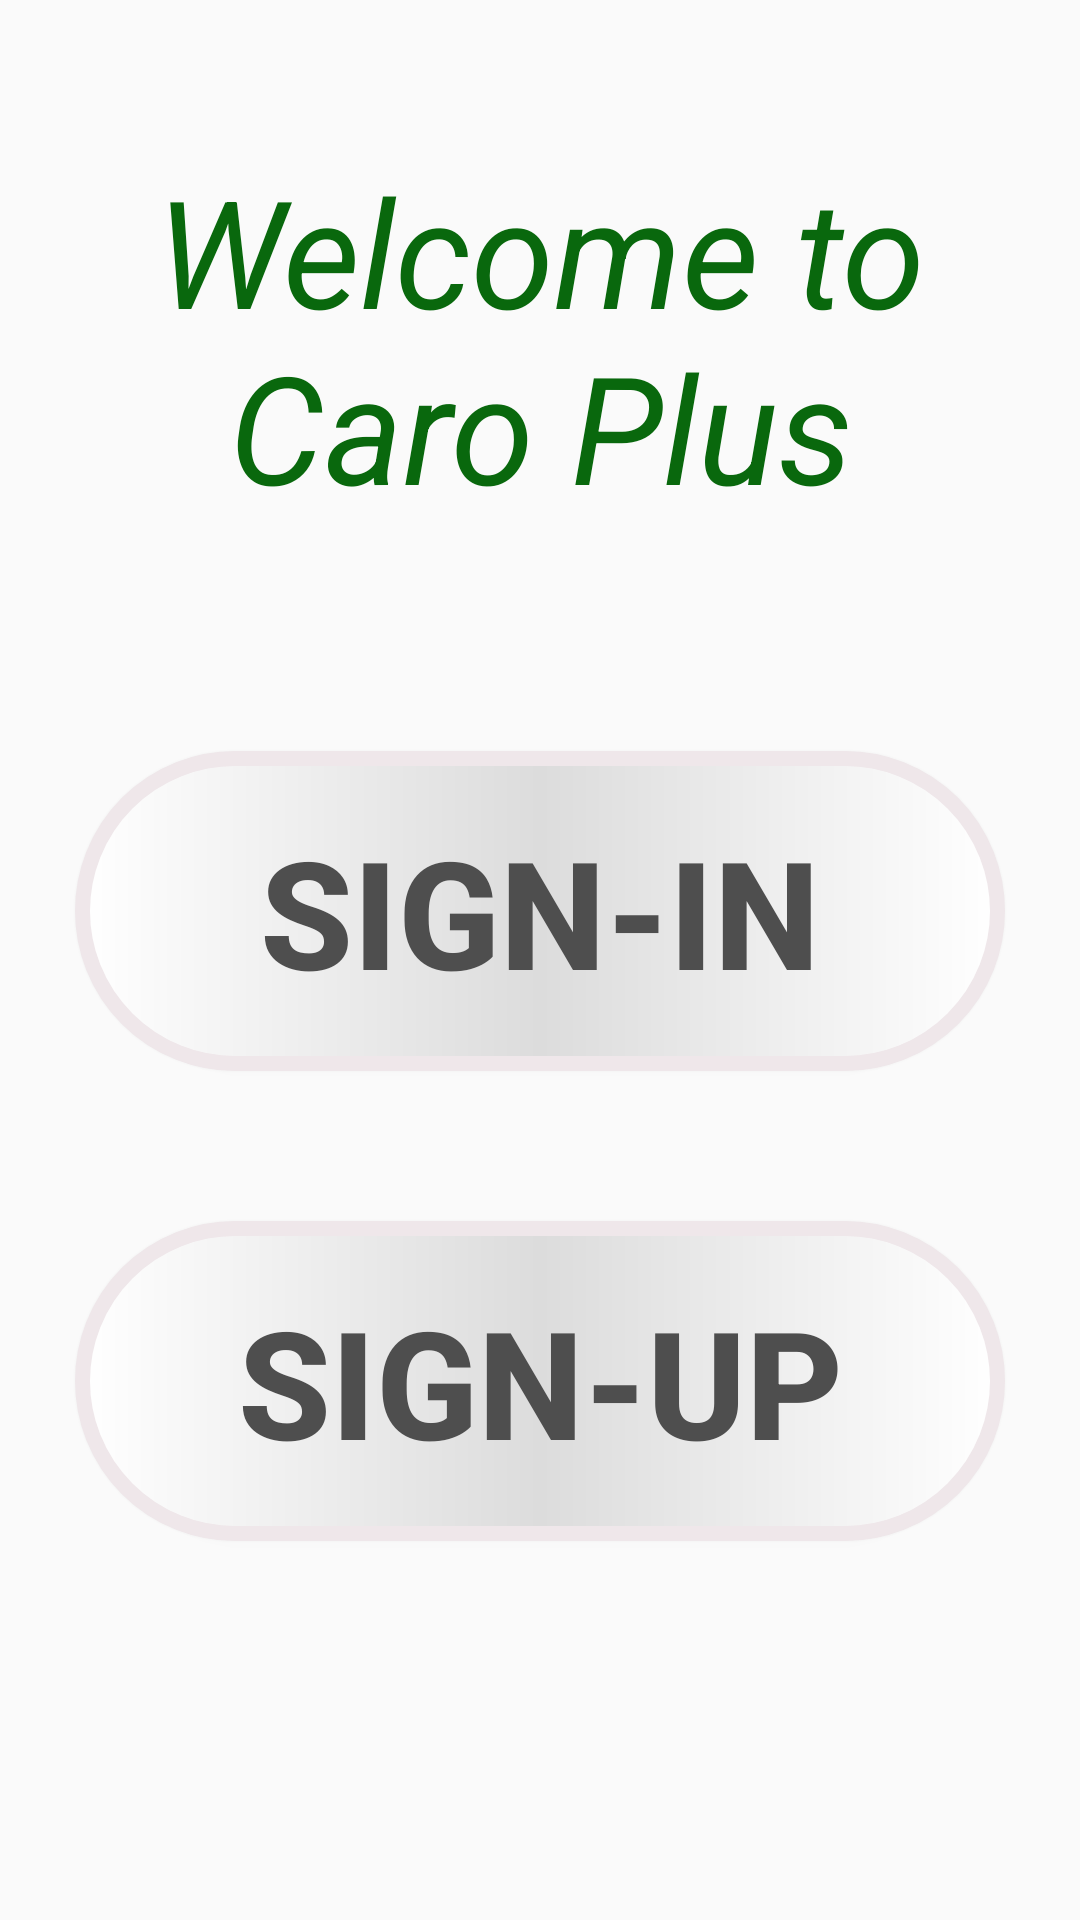

Android layout source for this screen:
<!-- AndroidManifest.xml: application theme Theme.CaroProject -->
<!-- res/layout/fragment_first.xml -->
<?xml version="1.0" encoding="utf-8"?>
<FrameLayout xmlns:android="http://schemas.android.com/apk/res/android"
    xmlns:tools="http://schemas.android.com/tools"
    android:layout_width="match_parent"
    android:layout_height="match_parent"
    tools:context=".FirstFragment">

    <LinearLayout
        android:layout_width="match_parent"
        android:orientation="vertical"
        android:layout_height="match_parent">

        <TextView
            android:layout_width="wrap_content"
            android:layout_height="wrap_content"
            android:text="Welcome to Caro Plus"
            android:textSize="50dp"
            android:textStyle="italic"
            android:textColor="#09680D"
            android:gravity="center"
            android:layout_marginTop="50dp"
            android:layout_marginBottom="50dp"
            android:layout_marginLeft="20sp"
            android:layout_marginRight="20sp"/>

        <Button
            android:layout_width="match_parent"
            android:layout_height="wrap_content"
            android:textColor="@color/word_color_gray"
            android:background="@drawable/custom_button_1"
            android:text="Sign-in"
            android:padding="20dp"
            android:textSize="50dp"
            android:textStyle="bold"
            android:id="@+id/btnSignInFirst"
            android:layout_margin="25dp" />

        <Button
            android:layout_width="match_parent"
            android:layout_height="wrap_content"
            android:textColor="@color/word_color_gray"
            android:padding="20dp"
            android:background="@drawable/custom_button_1"
            android:text="Sign-up"
            android:textSize="50dp"
            android:id="@+id/btnSignUpFirst"
            android:layout_margin="25dp"
            android:textStyle="bold" />

    </LinearLayout>

</FrameLayout>
<!-- resources referenced by this layout -->
<resources>
  <color name="word_color_gray">#4E4E4E</color>
  <!-- drawable custom_button_1 (drawable) -->
  <?xml version="1.0" encoding="utf-8"?>
  <shape xmlns:android="http://schemas.android.com/apk/res/android">
      <solid
          android:color="#D8B95D"/>
      <stroke
          android:width="5dp"
          android:color="#EFE7EA"/>
      <corners
          android:radius="200dp"/>
      <padding
          android:top="6dp"
          android:left="6dp"
          android:bottom="6dp"
          android:right="6dp"/>
      <gradient
          android:startColor="#ffffffff"
          android:centerColor="#ffdcdcdc"
          android:type="linear"
          android:endColor="#ffffffff"/>
  
  </shape>
  <style name="Theme.CaroProject" parent="Base.Theme.CaroProject" />
  <style name="Base.Theme.CaroProject" parent="Theme.AppCompat.DayNight.NoActionBar">
          
          
      </style>
</resources>
